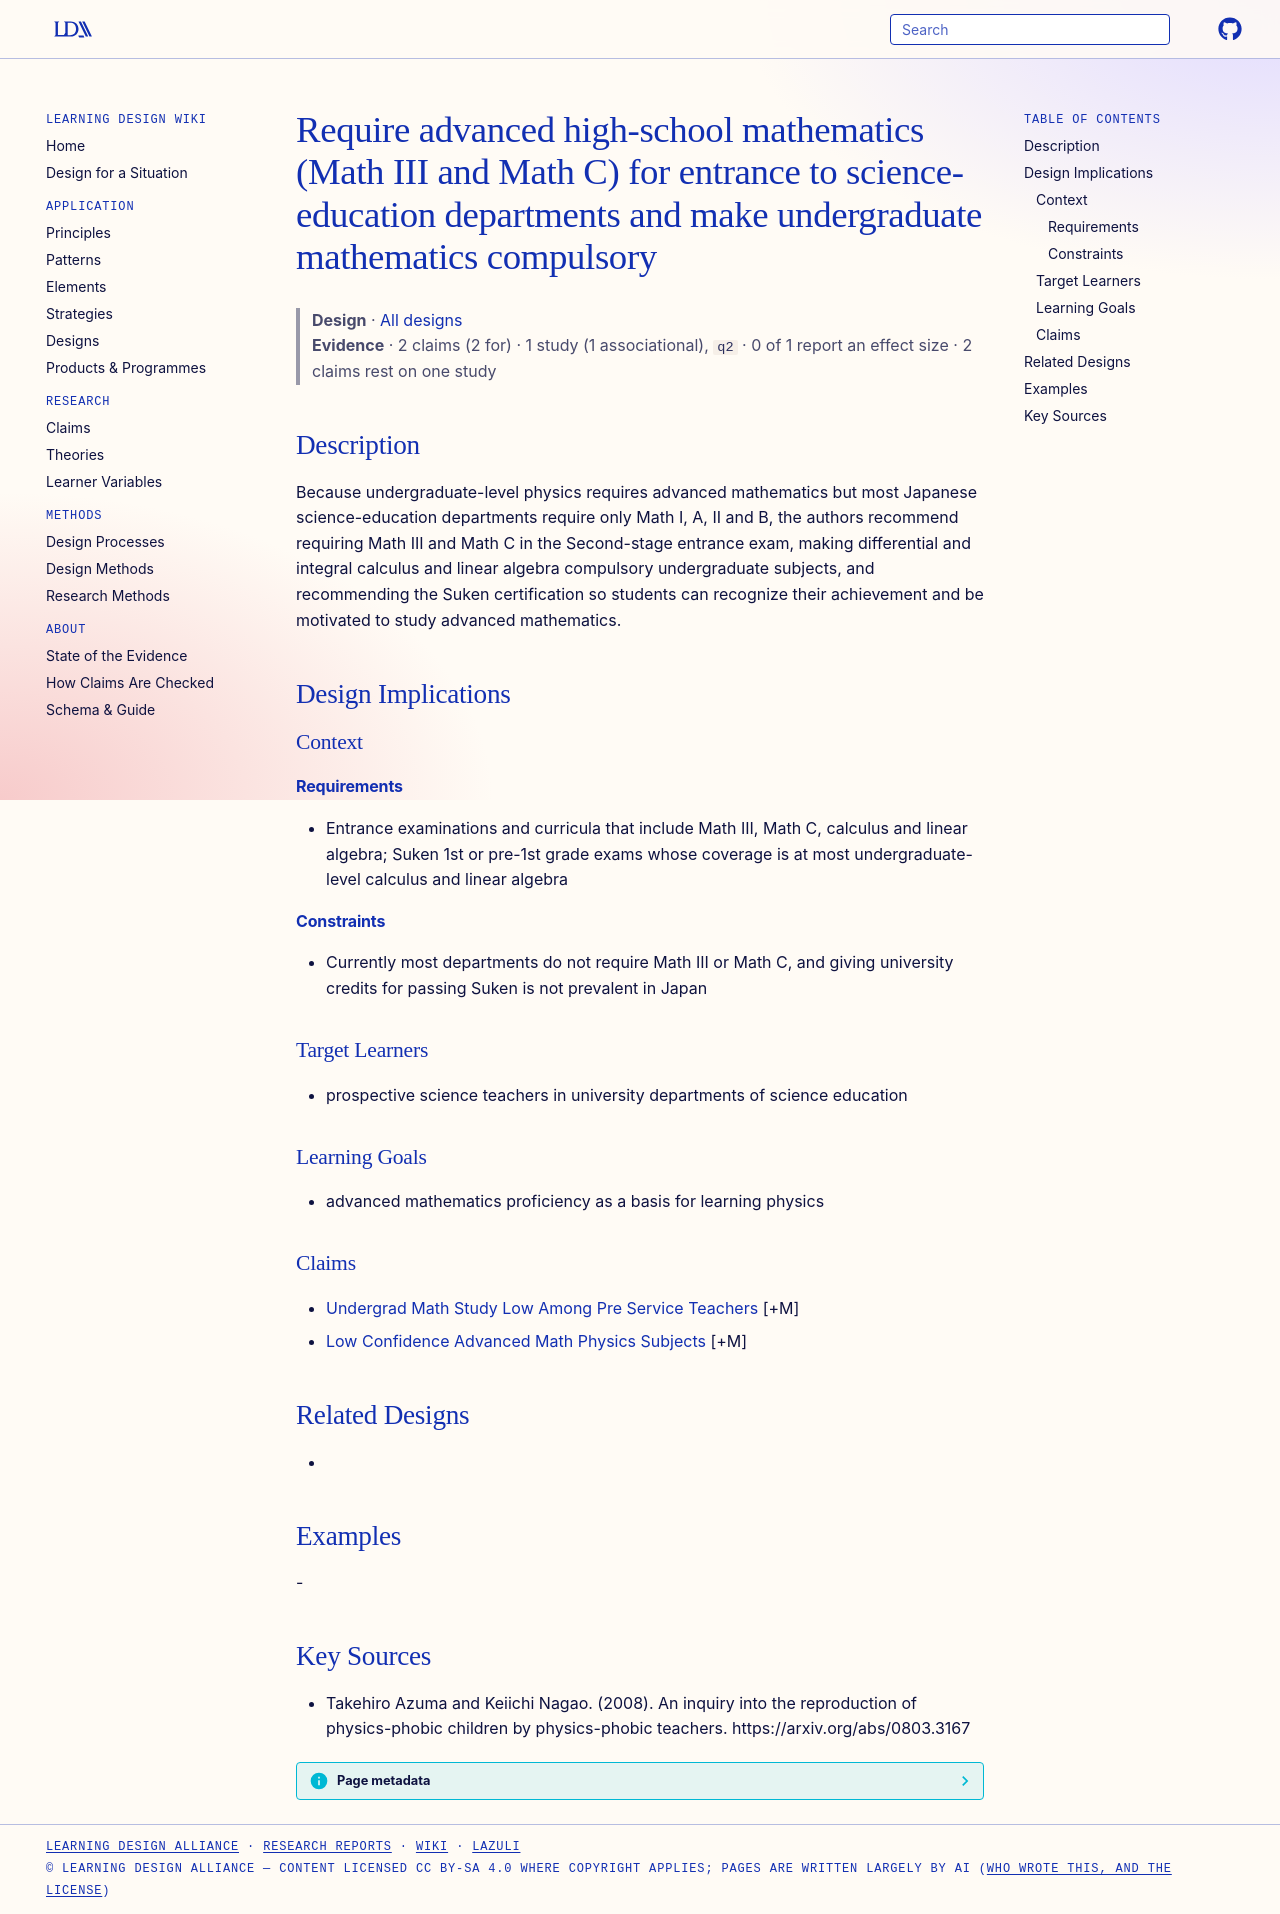

repository: Learning-Design-Alliance/learning-wiki · page: designs/require-advanced-math-science-teacher-entrance/index.html · generator: mkdocs

---
type: design
id: require-advanced-math-science-teacher-entrance
title: Require advanced high-school mathematics (Math III and Math C) for entrance to science-education departments and make undergraduate mathematics compulsory
description: Because undergraduate-level physics requires advanced mathematics but most Japanese science-education departments require only Math I, A, II and B, the authors recommend requiring Math III and Math C in the Second-sta...
status: review
generated:
  by: "process:settle-candidates"
  at: 2026-11-10
sources:
  - id: takehiro-azuma-and-keiichi-nagao-2008
    resource: "https://arxiv.org/abs/0803.3167"
    title: "Takehiro Azuma and Keiichi Nagao. (2008). An inquiry into the reproduction of physics-phobic children by physics-phobic teachers. https://arxiv.org/abs/0803.3167"
    author: Takehiro Azuma and Keiichi Nagao
---

# Require advanced high-school mathematics (Math III and Math C) for entrance to science-education departments and make undergraduate mathematics compulsory

> **Design** · [All designs](index.md)
> **Evidence** · 2 claims (2 for) · 1 study (1 associational), `q2` · 0 of 1 report an effect size · 2 claims rest on one study

## Description
Because undergraduate-level physics requires advanced mathematics but most Japanese science-education departments require only Math I, A, II and B, the authors recommend requiring Math III and Math C in the Second-stage entrance exam, making differential and integral calculus and linear algebra compulsory undergraduate subjects, and recommending the Suken certification so students can recognize their achievement and be motivated to study advanced mathematics.

## Design Implications

### Context
#### Requirements
- Entrance examinations and curricula that include Math III, Math C, calculus and linear algebra; Suken 1st or pre-1st grade exams whose coverage is at most undergraduate-level calculus and linear algebra
#### Constraints
- Currently most departments do not require Math III or Math C, and giving university credits for passing Suken is not prevalent in Japan

### Target Learners
- prospective science teachers in university departments of science education

### Learning Goals
- advanced mathematics proficiency as a basis for learning physics

### Claims
- [Undergrad Math Study Low Among Pre Service Teachers](../claims/undergrad-math-study-low-among-pre-service-teachers.md) [+M]
- [Low Confidence Advanced Math Physics Subjects](../claims/low-confidence-advanced-math-physics-subjects.md) [+M]

## Related Designs
- 

## Examples
-

## Key Sources
- Takehiro Azuma and Keiichi Nagao. (2008). An inquiry into the reproduction of physics-phobic children by physics-phobic teachers. https://arxiv.org/abs/0803.3167
